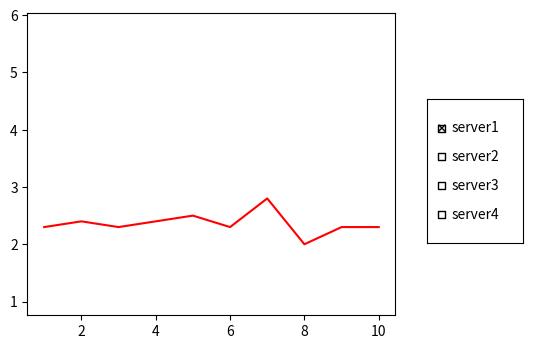

This figure's Python source: (Note: this script raises an exception after producing the figure.)
#
# Testing mechanism to display a graph of points
# requires matplotlib ("pip install -U matplotlib" from within your pythen env)

import matplotlib.pyplot as plt
from matplotlib.widgets import Button, RadioButtons, CheckButtons


mydata = {"server1":{"timestamps":[1, 2, 3, 4, 5, 6, 7, 8, 9, 10], "goodness":[2.3, 2.4, 2.3, 2.4, 2.5, 2.3, 2.8, 2.0, 2.3, 2.3]},
          "server2":{"timestamps":[1, 2, 3, 4, 5, 6, 7, 8, 9, 10], "goodness":[2.0, 3.4, 1.3, 5.4, 3.5, 2.3, 4.8, 4.0, 3.3, 2.3]},
          "server3":{"timestamps":[1, 2, 3, 4, 5, 6, 7, 8, 9, 10], "goodness":[5.3, 5.4, 5.3, 5.4, 5.5, 5.3, 5.8, 5.0, 5.3, 5.3]},
          "server4":{"timestamps":[1, 2, 3, 4, 5, 6, 7, 8, 9, 10], "goodness":[1.3, 1.4, 1.3, 1.4, 1.5, 1.3, 1.8, 1.0, 1.3, 1.3]}}

colors_list = ['red','green','blue','purple','black'] # one color per server

fig = plt.figure()
ax = fig.subplots()

# the plots will be in the upper left section of the window, 30% reserved on right and 25% on bottom (I think!) 
plt.subplots_adjust(right = 0.7, bottom = 0.25)

i=0
plots=[]
labels=[]

# only make the first server visible by default
bVisible=True

for server in mydata:
    p, = ax.plot(mydata[server]['timestamps'],mydata[server]['goodness'],colors_list[i])
    p.set_visible(bVisible)
    labels.append(server)
    plots.append(p)
    bVisible=False  # all others will be hidden
    i = i + 1

activated = [True, False, False, False]

# [left/right, up/down, h, v size]
# played around with this until something looked okay.  TBD:  Vertical position and size should be calculated based on number of servers being displayed.
ax_check = plt.axes([0.75, 0.40, 0.15, 0.3])

plot_button = CheckButtons(ax_check, labels, activated)

# change the colors of the checkboxes to match the lines in the plots:
[rec.set_facecolor(colors_list[i]) for i, rec in enumerate(plot_button.rectangles)]

# handle plot_button clicks by toggling the visibility of the specific server
def select_plot(label):
    index = labels.index(label)
    plots[index].set_visible(not plots[index].get_visible())
    fig.canvas.draw()

# link above fn to "on_clicked" action
plot_button.on_clicked(select_plot)

# this is a blocking call, will return when user closes the window.  Played with show(blocked=False) but didn't draw right.  Will retry later.
plt.show()
